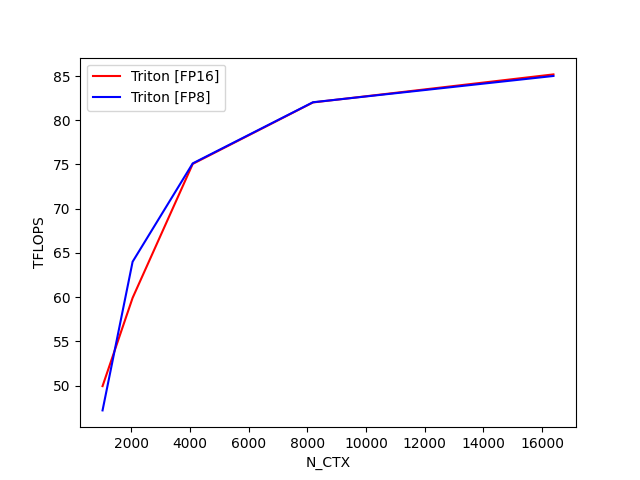

The file beside this chart, header and first rows:
N_CTX, Triton [FP16], Triton [FP8]
1024, 49.94, 47.2
2048, 59.92, 64.01
4096, 75.07, 75.13
8192, 82.02, 82.04
16384, 85.19, 85.01
